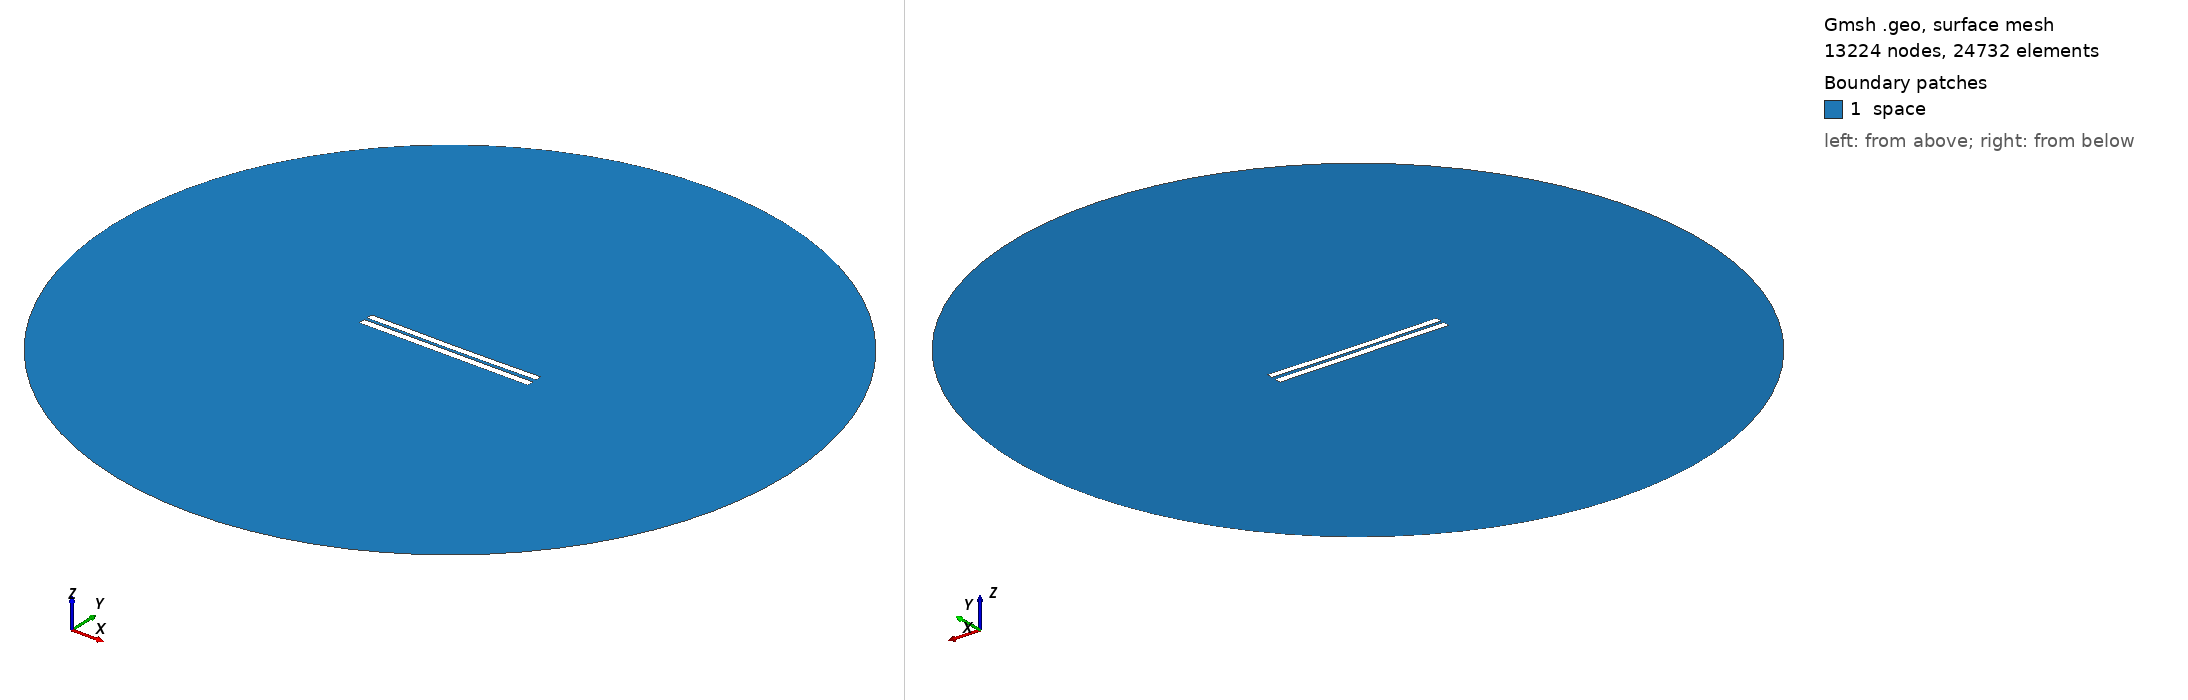

Gmsh geometry script, surface-meshed: 13224 nodes, 24732 surface elements. Boundary patches (legend numbers): 1 space. Left view from above one corner, right view from below the opposite corner. Legend entries are the model's physical surfaces. The drawing asked Gmsh for element sizes between 1% and 20% of the model's largest extent; the script's own settings can give other sizes.

=== 4138.geo (drawn) ===
//---------------------------------------
// Geometry kernel
//---------------------------------------

SetFactory("OpenCASCADE");



//---------------------------------------
// Parameters of the geometry
//---------------------------------------

// Overetch of the upper plate
overetch = 0.125;

// Distance between the plates
distance = 1.75;

// Discretization over the x axis (for the deformation)
nx = 50; 

// Length of the plate
L = 100 - overetch; 

// Number of modes
n = 4; 

// 1st mode coefficient
coeff(1) = 0.07499999999999998;
beta(1) = 0.596864 * 3.1415926535 / L;

// 2nd mode coefficient
coeff(2) = -0.15;
beta(2) = 1.49418 * 3.1415926535 / L;

// 3rd mode coefficient
coeff(3) = 0.0;
beta(3) = 2.50025 * 3.1415926535 / L;

// 4th mode coefficient
coeff(4) = 0.0;
beta(4) = 3.49999 * 3.1415926535 / L;



//---------------------------------------
// Upper plate (deformed rectangle)
//---------------------------------------

// Coordiantes of the upper plate
xmin = -50;
xmax = 50 - overetch;

// Height of the upper plate
yheight = 4 - 2 * overetch;

// Indexes of the points
UpperID[] = {};
LowerID[] = {};
LeftID[] = {};
RightID[] = {};

// Point index
p = 1;

// Horizontal edges
For i In {1:nx}
    x = xmin + (i-1)*(xmax - xmin)/(nx-1);

    y_bottom = distance / 2 + overetch;
    For j In {1:n}
        C = (Cosh(beta(j)*L) + Cos(beta(j)*L)) / (Sinh(beta(j)*L) + Sin(beta(j)*L));
        y_bottom  = y_bottom + coeff(j) * (Cosh(beta(j)*(x+50)) - Cos(beta(j)*(x+50)) - C * (Sinh(beta(j)*(x+50)) - Sin(beta(j)*(x+50))));
    EndFor

    y_top = y_bottom + yheight;

    Point(p) = {x, y_top, 0, 1.0};
    UpperID[i] = p;
    p = p + 1;

    Point(p) = {x, y_bottom, 0, 1.0};
    LowerID[i] = p;
    p = p + 1;
EndFor

// Create point lists
UpperPts[] = {}; LowerPts[] = {};
For i In {1:nx}
  UpperPts[] += {UpperID[i]};
  LowerPts[] += {LowerID[i]};
EndFor

// Build splines
Spline(1) = {UpperPts[]};
Spline(2) = {LowerPts[]};
Line(3) = {LowerPts[nx-1], UpperPts[nx-1]};
Line(4) = {LowerPts[0], UpperPts[0]};

// Build the plane surface
Curve Loop(1) = {2, 3, -1, -4};
Plane Surface(1) = {1};



//---------------------------------------
// Lower plate (rectangle)
//---------------------------------------

// Vertices
Point(1001) = {-50, -1, 0, 1.0};
Point(1002) = { 50, -1, 0, 1.0};
Point(1003) = { 50,  -5, 0, 1.0};
Point(1004) = {-50,  -5, 0, 1.0};

// Edges
Line(5) = {1001, 1002};
Line(6) = {1002, 1003};
Line(7) = {1003, 1004};
Line(8) = {1004, 1001};

// Plane surface
Line Loop(2) = {5, 6, 7, 8};
Plane Surface(2) = {2}; 



//---------------------------------------
// Outer (fictious) boundary
//---------------------------------------

// Points
Point(1005) = {0, 0, 0};       // Center
Point(1006) = {200, 0, 0};     // Start point
Point(1007) = {0, 200, 0};     // 90 degrees
Point(1008) = {-200, 0, 0};    // 180 degrees
Point(1009) = {0, -200, 0};    // 270 degrees

// Circle arcs (each needs start, center, end)
Circle(9) = {1006, 1005, 1007};
Circle(10) = {1007, 1005, 1008};
Circle(11) = {1008, 1005, 1009};
Circle(12) = {1009, 1005, 1006};

// Plane surface for the entire domain
Curve Loop(3) = {9, 10, 11, 12};
Surface(3) = {3};

// Subtract the plates from the whole domain to obtain the actual domain where we want to solve the equations
BooleanDifference{ Surface{3}; Delete; }{ Surface{1}; Surface{2}; Delete; }




//---------------------------------------
// Transfinite Lines/Curves
//---------------------------------------

// Set the number of points on the boundaries
r = 7;

// Plates
Transfinite Curve {1, 2} = 50*r Using Progression 1;
Transfinite Curve {3, 4} = 2*r Using Progression 1;
Transfinite Line {5, 7} = 50*r Using Progression 1;
Transfinite Line {6, 8} = 2*r Using Progression 1;

// Outer boundary
Transfinite Line {9, 10, 11, 12} = 20 Using Progression 1;



//---------------------------------------
// Physical groups
//---------------------------------------                

// Physical curves (boundaries)
Physical Line("force_segment", 10) = {2};
Physical Line("upper_plate", 11) = {1, 3, 4};
Physical Line("lower_plate", 12) = {5, 6, 7, 8};
Physical Line("boundary", 20) = {9, 10, 11, 12};

// Physical Surfaces
Physical Surface("space", 30) = {3};



//---------------------------------------
// 6. Generate the Mesh
//---------------------------------------

// 2D mesh generation
Mesh 2;
